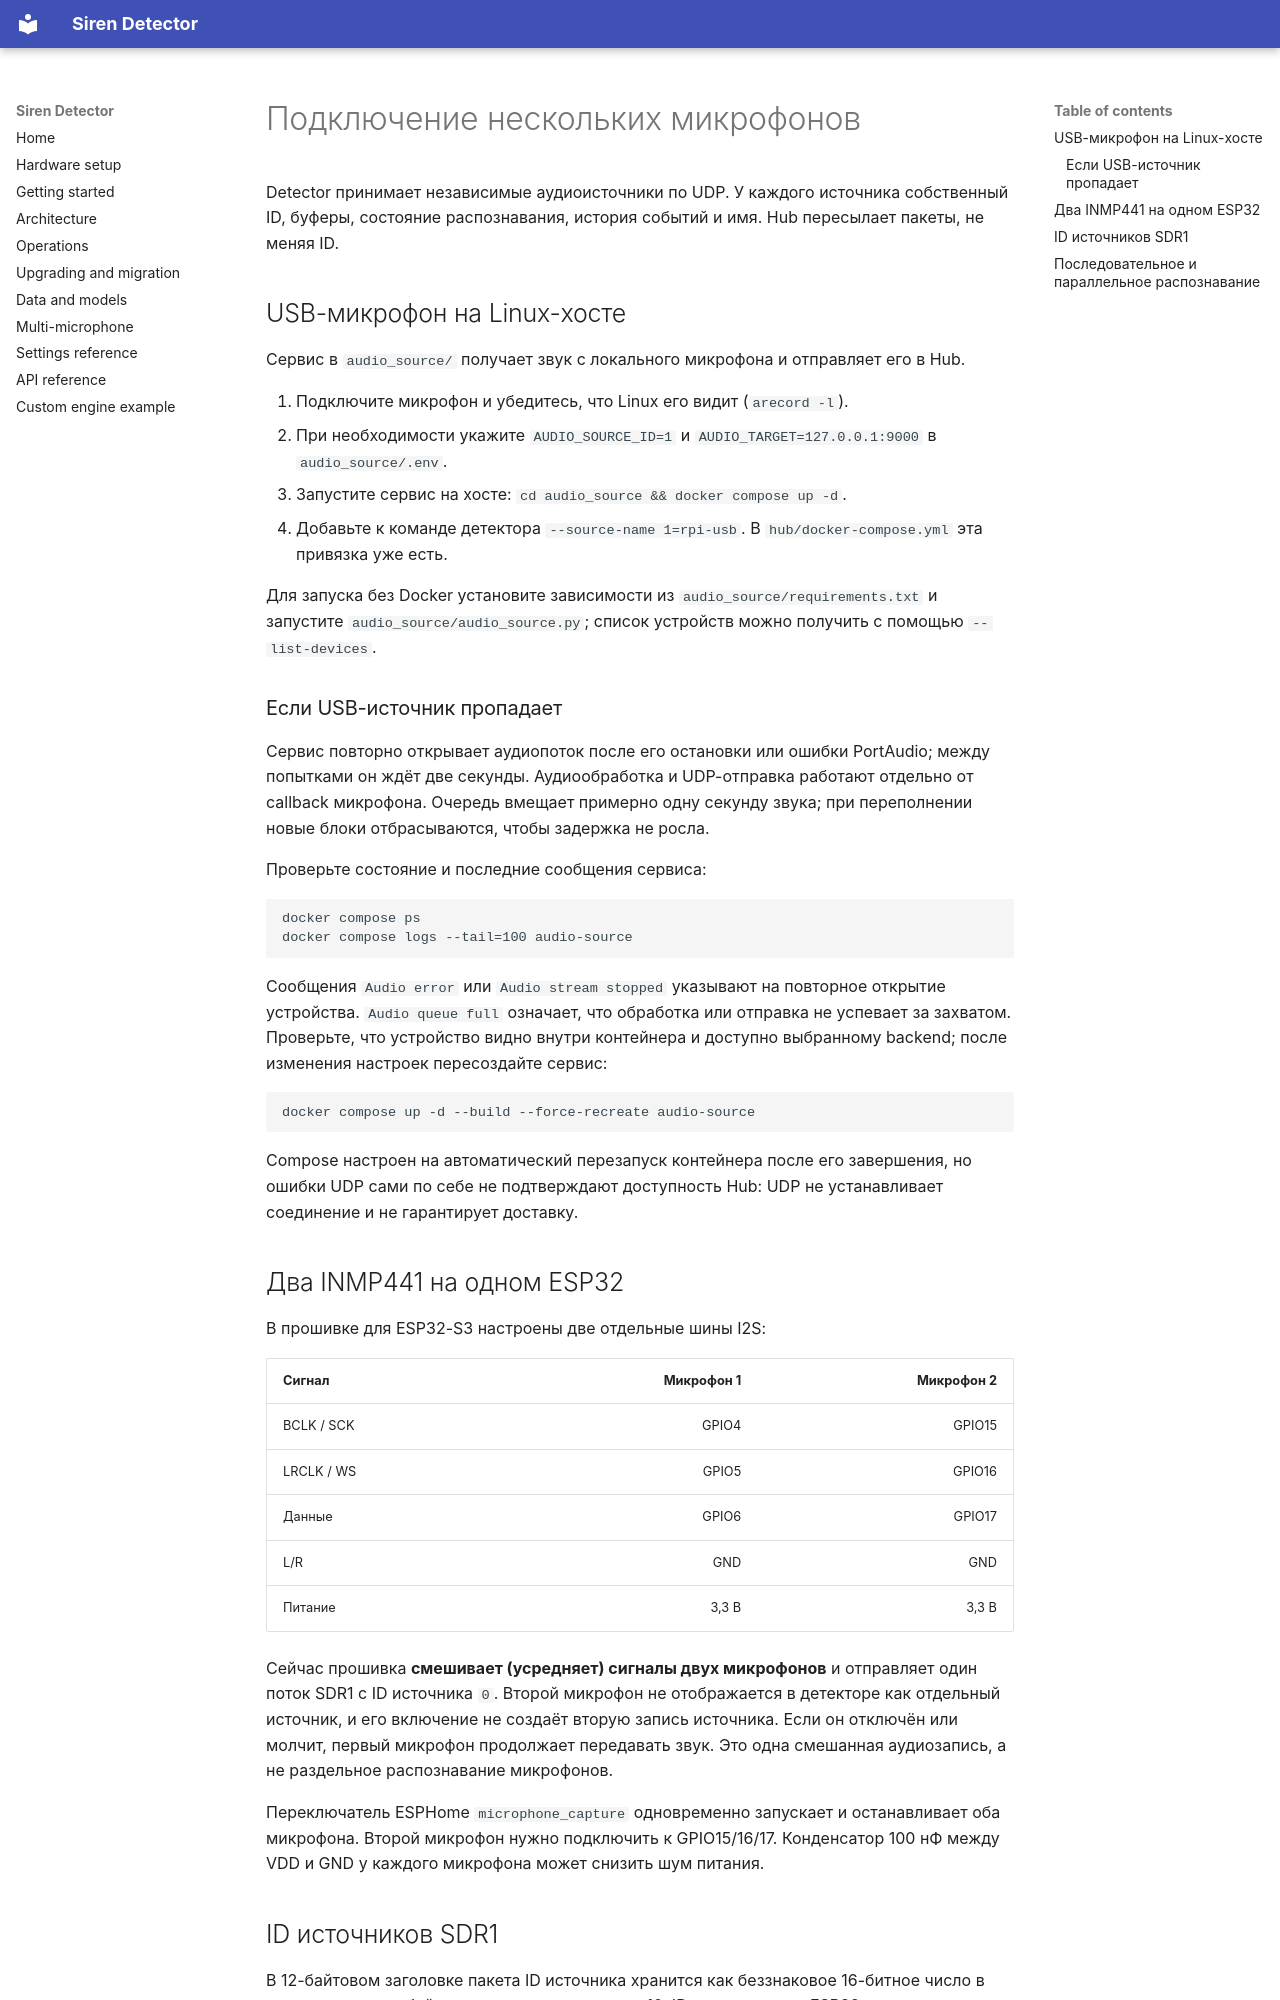

repository: benchdoos/siren-detector · page: ru/multi-microphone/index.html · generator: mkdocs

# Подключение нескольких микрофонов

Detector принимает независимые аудиоисточники по UDP. У каждого источника собственный ID, буферы, состояние распознавания, история событий и имя. Hub пересылает пакеты, не меняя ID.

## USB-микрофон на Linux-хосте

Сервис в `audio_source/` получает звук с локального микрофона и отправляет его в Hub.

1. Подключите микрофон и убедитесь, что Linux его видит (`arecord -l`).
2. При необходимости укажите `AUDIO_SOURCE_ID=1` и `AUDIO_TARGET=127.0.0.1:9000` в `audio_source/.env`.
3. Запустите сервис на хосте: `cd audio_source && docker compose up -d`.
4. Добавьте к команде детектора `--source-name 1=rpi-usb`. В `hub/docker-compose.yml` эта привязка уже есть.

Для запуска без Docker установите зависимости из `audio_source/requirements.txt` и запустите `audio_source/audio_source.py`; список устройств можно получить с помощью `--list-devices`.

### Если USB-источник пропадает

Сервис повторно открывает аудиопоток после его остановки или ошибки PortAudio;
между попытками он ждёт две секунды. Аудиообработка и UDP-отправка
работают отдельно от callback микрофона. Очередь вмещает примерно одну секунду
звука; при переполнении новые блоки отбрасываются, чтобы задержка не росла.

Проверьте состояние и последние сообщения сервиса:

```bash
docker compose ps
docker compose logs --tail=100 audio-source
```

Сообщения `Audio error` или `Audio stream stopped` указывают на повторное
открытие устройства. `Audio queue full` означает, что обработка или отправка не
успевает за захватом. Проверьте, что устройство видно внутри контейнера и
доступно выбранному backend; после изменения настроек пересоздайте сервис:

```bash
docker compose up -d --build --force-recreate audio-source
```

Compose настроен на автоматический перезапуск контейнера после его завершения,
но ошибки UDP сами по себе не подтверждают доступность Hub: UDP не устанавливает
соединение и не гарантирует доставку.

## Два INMP441 на одном ESP32

В прошивке для ESP32-S3 настроены две отдельные шины I2S:

| Сигнал | Микрофон 1 | Микрофон 2 |
|---|---:|---:|
| BCLK / SCK | GPIO4 | GPIO15 |
| LRCLK / WS | GPIO5 | GPIO16 |
| Данные | GPIO6 | GPIO17 |
| L/R | GND | GND |
| Питание | 3,3 В | 3,3 В |

Сейчас прошивка **смешивает (усредняет) сигналы двух микрофонов** и отправляет один поток SDR1 с ID источника `0`. Второй микрофон не отображается в детекторе как отдельный источник, и его включение не создаёт вторую запись источника. Если он отключён или молчит, первый микрофон продолжает передавать звук. Это одна смешанная аудиозапись, а не раздельное распознавание микрофонов.

Переключатель ESPHome `microphone_capture` одновременно запускает и останавливает оба микрофона. Второй микрофон нужно подключить к GPIO15/16/17. Конденсатор 100 нФ между VDD и GND у каждого микрофона может снизить шум питания.
